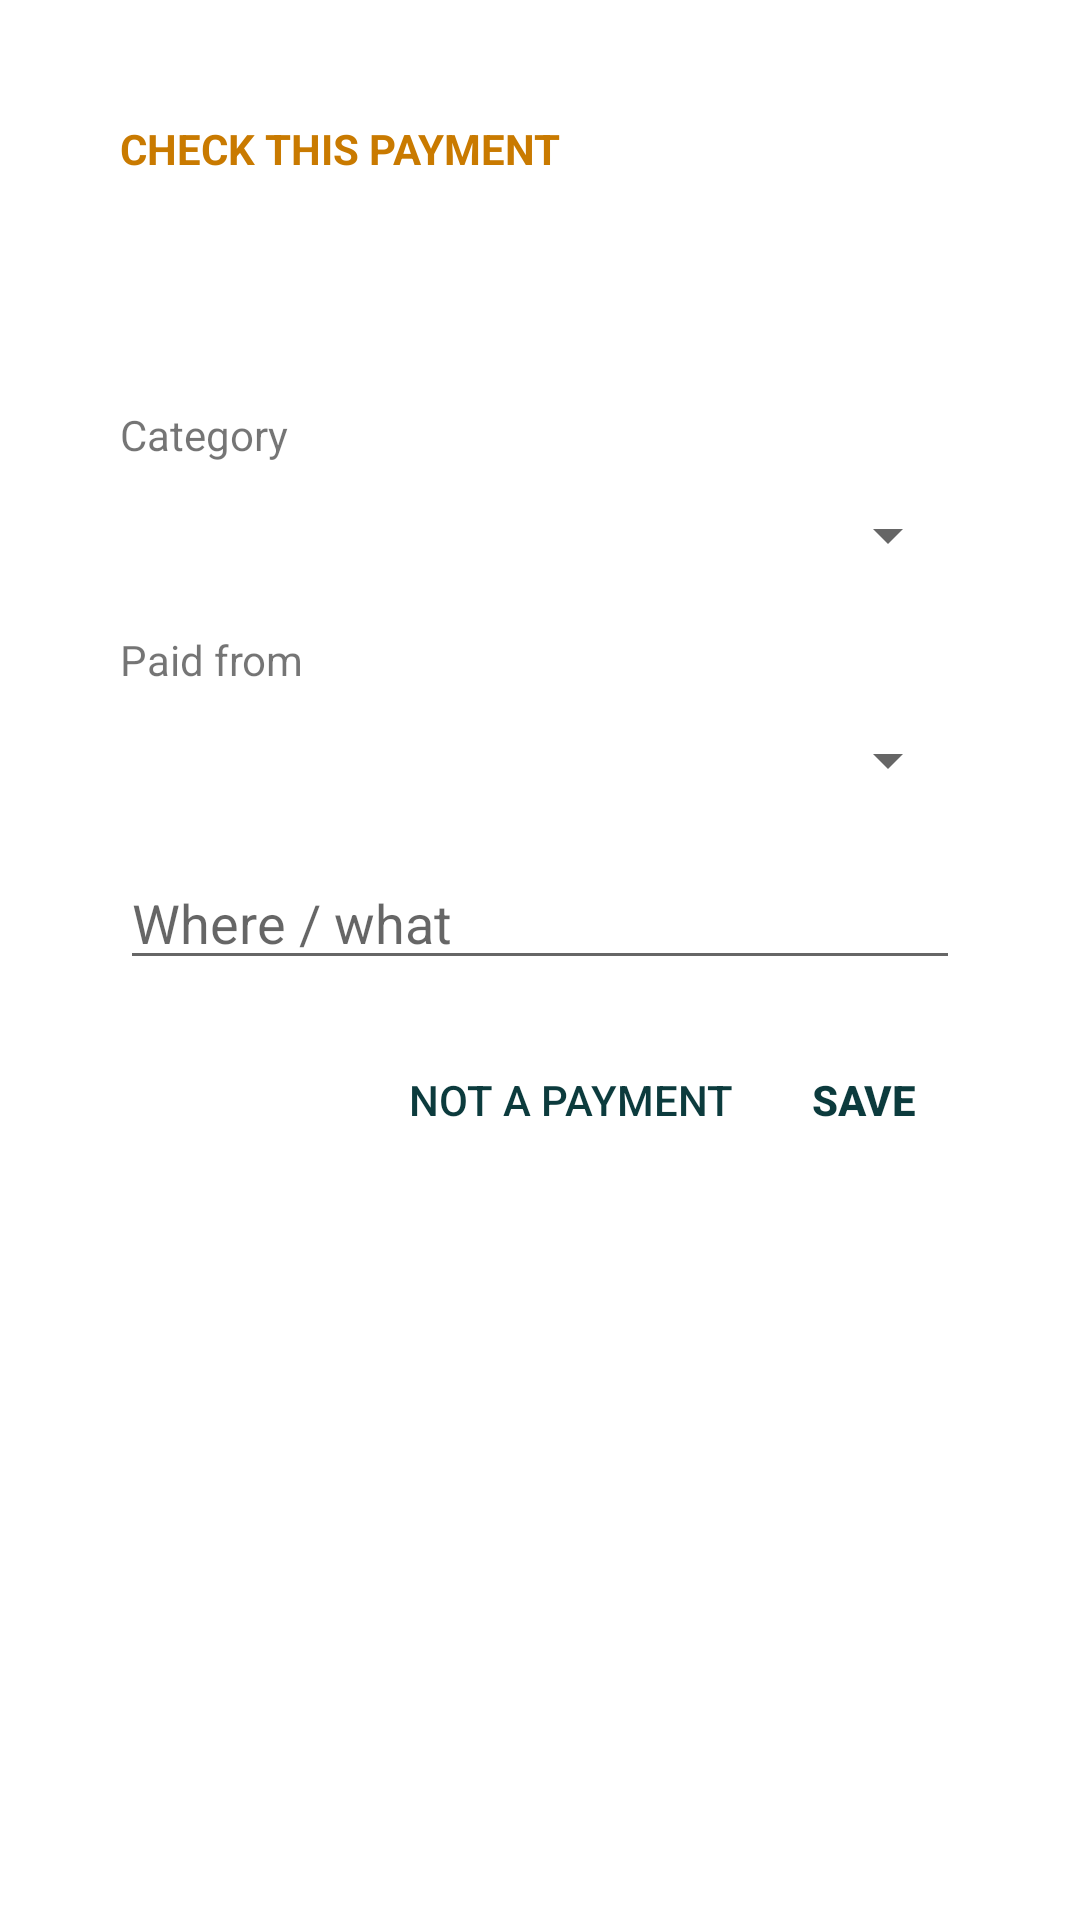

Write the Android layout XML for this screen, with the resource values it uses.
<!-- AndroidManifest.xml: activity theme QuickAddTheme -->
<!-- res/layout/activity_sms_confirm.xml -->
<?xml version="1.0" encoding="utf-8"?>
<LinearLayout xmlns:android="http://schemas.android.com/apk/res/android"
    android:layout_width="match_parent"
    android:layout_height="wrap_content"
    android:orientation="vertical"
    android:padding="24dp">

    <TextView
        android:id="@+id/confirm_title"
        android:layout_width="wrap_content"
        android:layout_height="wrap_content"
        android:text="@string/confirm_title"
        android:textAppearance="?android:attr/textAppearanceSmall"
        android:textColor="#C97A00"
        android:textStyle="bold" />

    <TextView
        android:id="@+id/confirm_summary"
        android:layout_width="wrap_content"
        android:layout_height="wrap_content"
        android:layout_marginTop="4dp"
        android:textAppearance="?android:attr/textAppearanceLarge"
        android:textStyle="bold" />

    <TextView
        android:id="@+id/confirm_body"
        android:layout_width="match_parent"
        android:layout_height="wrap_content"
        android:layout_marginTop="8dp"
        android:alpha="0.7"
        android:ellipsize="end"
        android:maxLines="3"
        android:textAppearance="?android:attr/textAppearanceSmall" />

    <TextView
        android:id="@+id/confirm_category_label"
        android:layout_width="wrap_content"
        android:layout_height="wrap_content"
        android:layout_marginTop="16dp"
        android:text="@string/confirm_category"
        android:textAppearance="?android:attr/textAppearanceSmall" />

    <Spinner
        android:id="@+id/confirm_category"
        android:layout_width="match_parent"
        android:layout_height="wrap_content"
        android:minHeight="48dp" />

    <TextView
        android:id="@+id/confirm_from_label"
        android:layout_width="wrap_content"
        android:layout_height="wrap_content"
        android:layout_marginTop="8dp"
        android:text="@string/confirm_from"
        android:textAppearance="?android:attr/textAppearanceSmall" />

    <Spinner
        android:id="@+id/confirm_from"
        android:layout_width="match_parent"
        android:layout_height="wrap_content"
        android:minHeight="48dp" />

    <EditText
        android:id="@+id/confirm_note"
        android:layout_width="match_parent"
        android:layout_height="wrap_content"
        android:layout_marginTop="8dp"
        android:hint="@string/confirm_note"
        android:importantForAutofill="no"
        android:inputType="textCapWords" />

    <LinearLayout
        android:layout_width="match_parent"
        android:layout_height="wrap_content"
        android:layout_marginTop="16dp"
        android:gravity="end"
        android:orientation="horizontal">

        <Button
            android:id="@+id/confirm_ignore"
            style="?attr/buttonBarButtonStyle"
            android:layout_width="wrap_content"
            android:layout_height="wrap_content"
            android:text="@string/confirm_ignore" />

        <Button
            android:id="@+id/confirm_save"
            style="?attr/buttonBarButtonStyle"
            android:layout_width="wrap_content"
            android:layout_height="wrap_content"
            android:text="@string/confirm_save"
            android:textStyle="bold" />
    </LinearLayout>
</LinearLayout>
<!-- resources referenced by this layout -->
<resources>
  <string name="confirm_category">Category</string>
  <string name="confirm_from">Paid from</string>
  <string name="confirm_ignore">Not a payment</string>
  <string name="confirm_note">Where / what</string>
  <string name="confirm_save">Save</string>
  <string name="confirm_title">CHECK THIS PAYMENT</string>
  <style name="QuickAddTheme" parent="Theme.AppCompat.DayNight.Dialog">
          <item name="windowNoTitle">true</item>
          <item name="colorPrimary">#0C3B3D</item>
          <item name="colorAccent">#0C3B3D</item>
          <item name="android:windowMinWidthMajor">90%</item>
          <item name="android:windowMinWidthMinor">90%</item>
      </style>
</resources>
